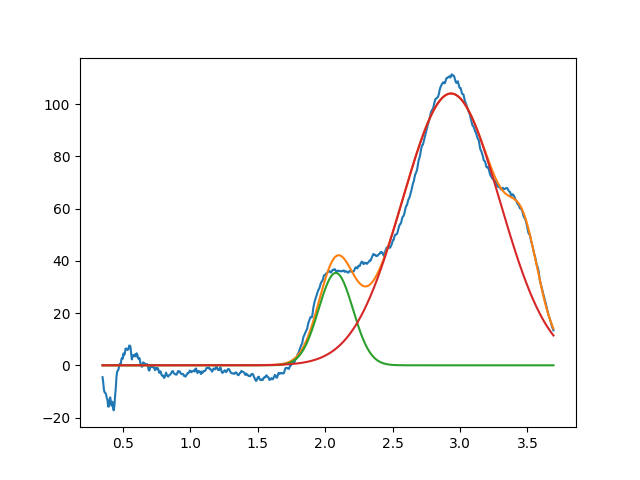

The file beside this chart, header and first rows:
2.079051078552717424e+00, 3.536400945675696761e+01, 2.999999999999999334e-01, 9.999999999999998890e-01
2.933493475634851855e+00, 1.040636940768582974e+02, 8.503332694072088804e-01, 9.999999999999998890e-01
3.474419394271134554e+00, 2.398958819887074512e+01, 2.447815377419112204e-01, 9.999999999999998890e-01
